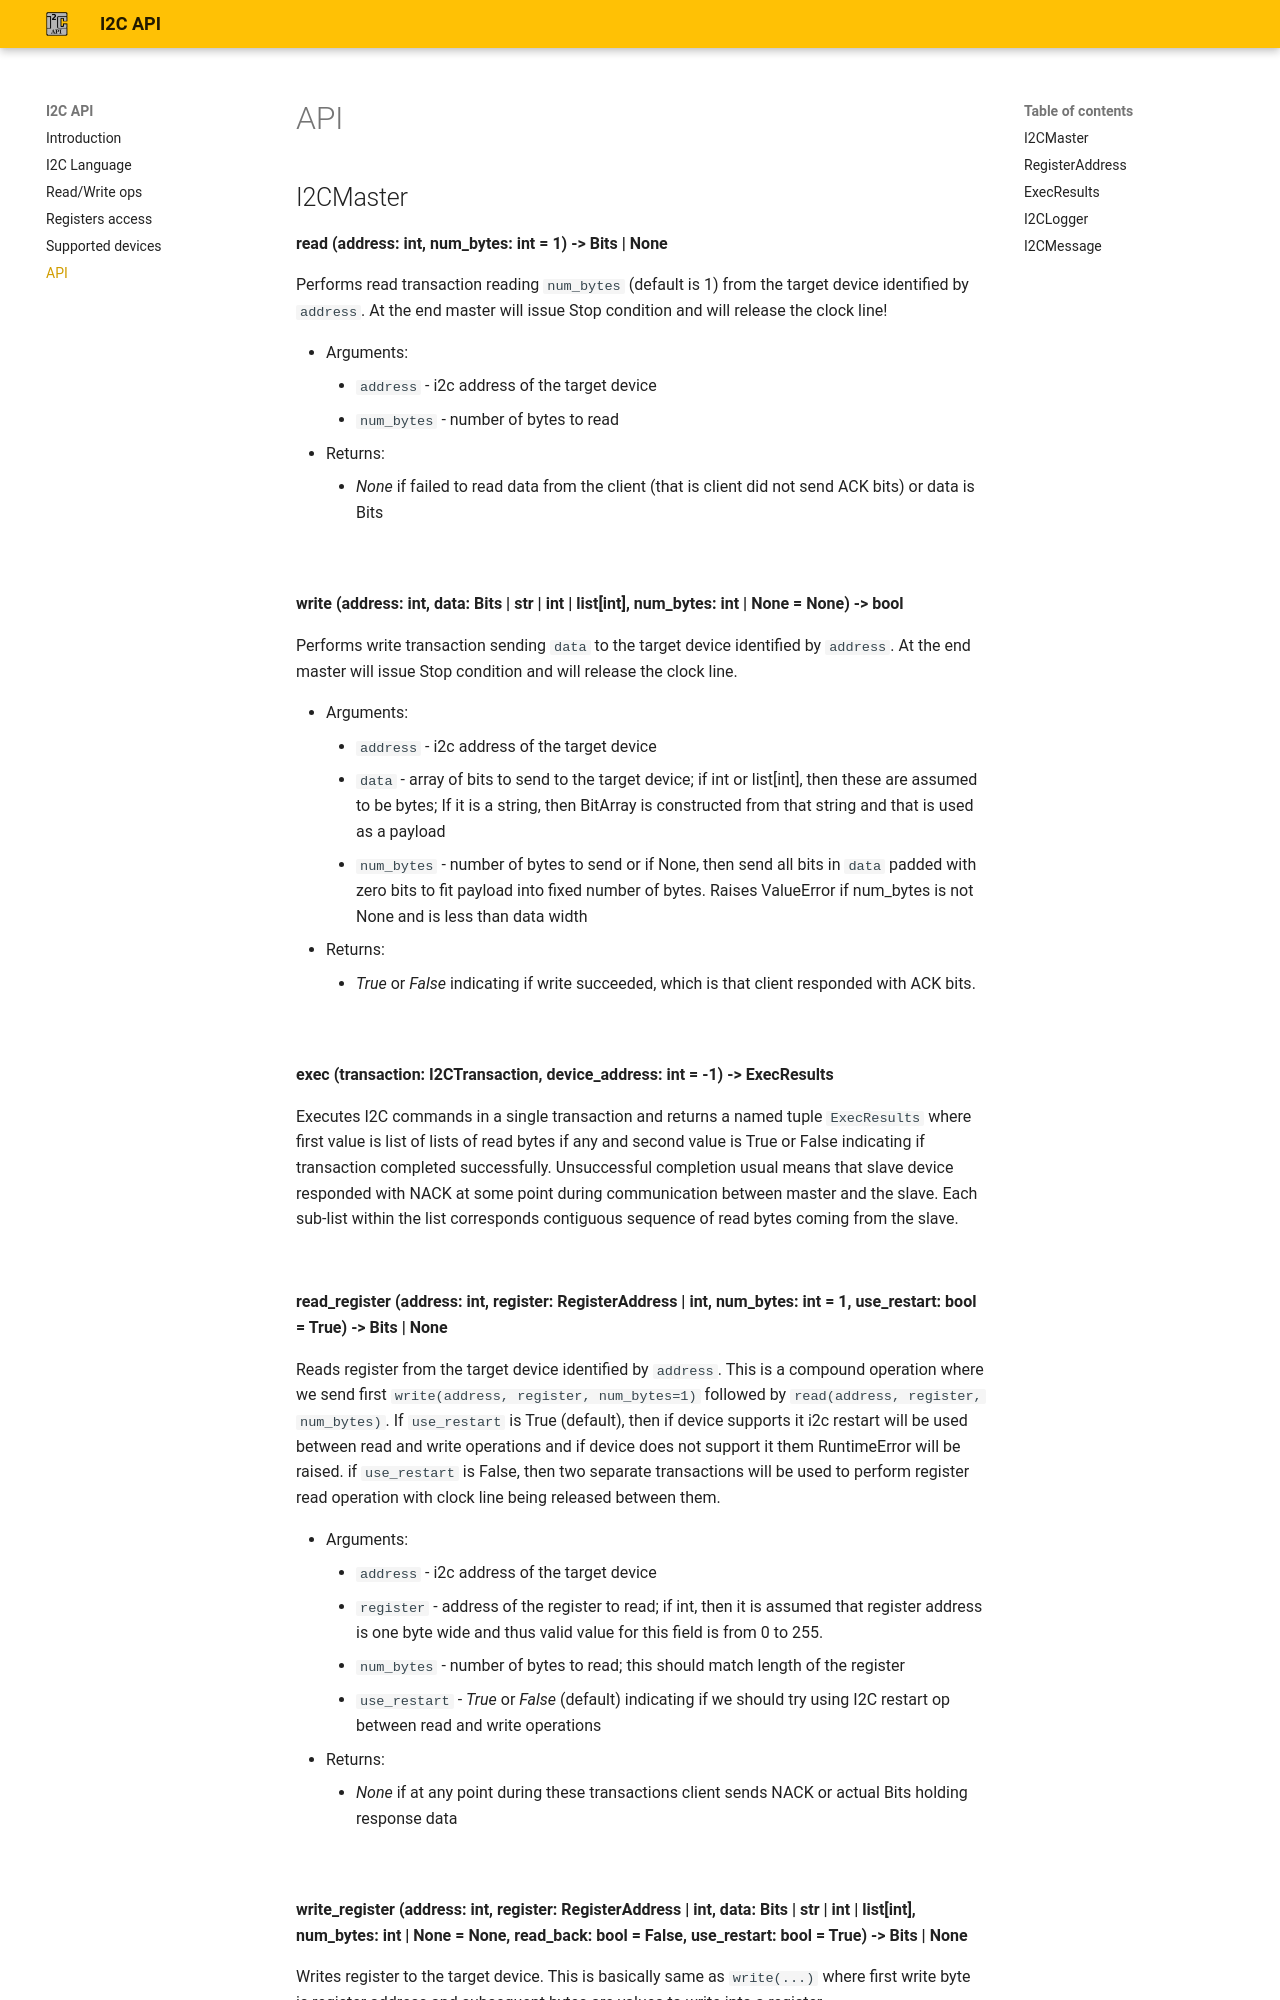

repository: Brainless-Software/i2c_api · page: api/index.html · generator: mkdocs

## I2CMaster

**read (address: int, num_bytes: int = 1) -> Bits | None**

Performs read transaction reading `num_bytes` (default is 1) from the target device identified by `address`.
At the end master will issue Stop condition and will release the clock line!

* Arguments:
    * `address` - i2c address of the target device
    * `num_bytes` - number of bytes to read
* Returns:
    * _None_ if failed to read data from the client (that is client did not send ACK bits) or data is Bits

<br/>

**write (address: int, data: Bits | str | int | list[int], num_bytes: int | None = None) -> bool**

Performs write transaction sending `data` to the target device identified by `address`. At the end master will
issue Stop condition and will release the clock line.

* Arguments:
    * `address` - i2c address of the target device
    * `data` - array of bits to send to the target device; if int or list[int], then these are assumed to be bytes;
      If it is a string, then BitArray is constructed from that string and that is used as a payload
    * `num_bytes` - number of bytes to send or if None, then send all bits in `data` padded with zero bits to fit
      payload into fixed number of bytes. Raises ValueError if num_bytes is not None and is less than data width
* Returns:
    * _True_ or _False_ indicating if write succeeded, which is that client responded with ACK bits.

<br/>

**exec (transaction: I2CTransaction, device_address: int = -1) -> ExecResults**

Executes I2C commands in a single transaction and returns a named tuple `ExecResults` where first value is list
of lists of read bytes if any and second value is True or False indicating if transaction completed successfully.
Unsuccessful completion usual means that slave device responded with NACK at some point during communication
between master and the slave. Each sub-list within the list corresponds contiguous sequence of read bytes coming
from the slave.

<br/>

**read_register (address: int, register: RegisterAddress | int, num_bytes: int = 1, use_restart: bool = True) -> Bits |
None**

Reads register from the target device identified by `address`. This is a compound operation where we
send first `write(address, register, num_bytes=1)` followed by `read(address, register, num_bytes)`.
If `use_restart` is True (default), then if device supports it i2c restart will be used between read and write
operations and if device does not support it them RuntimeError will be raised. if `use_restart` is False, then
two separate transactions will be used to perform register read operation with clock line being released between
them.
